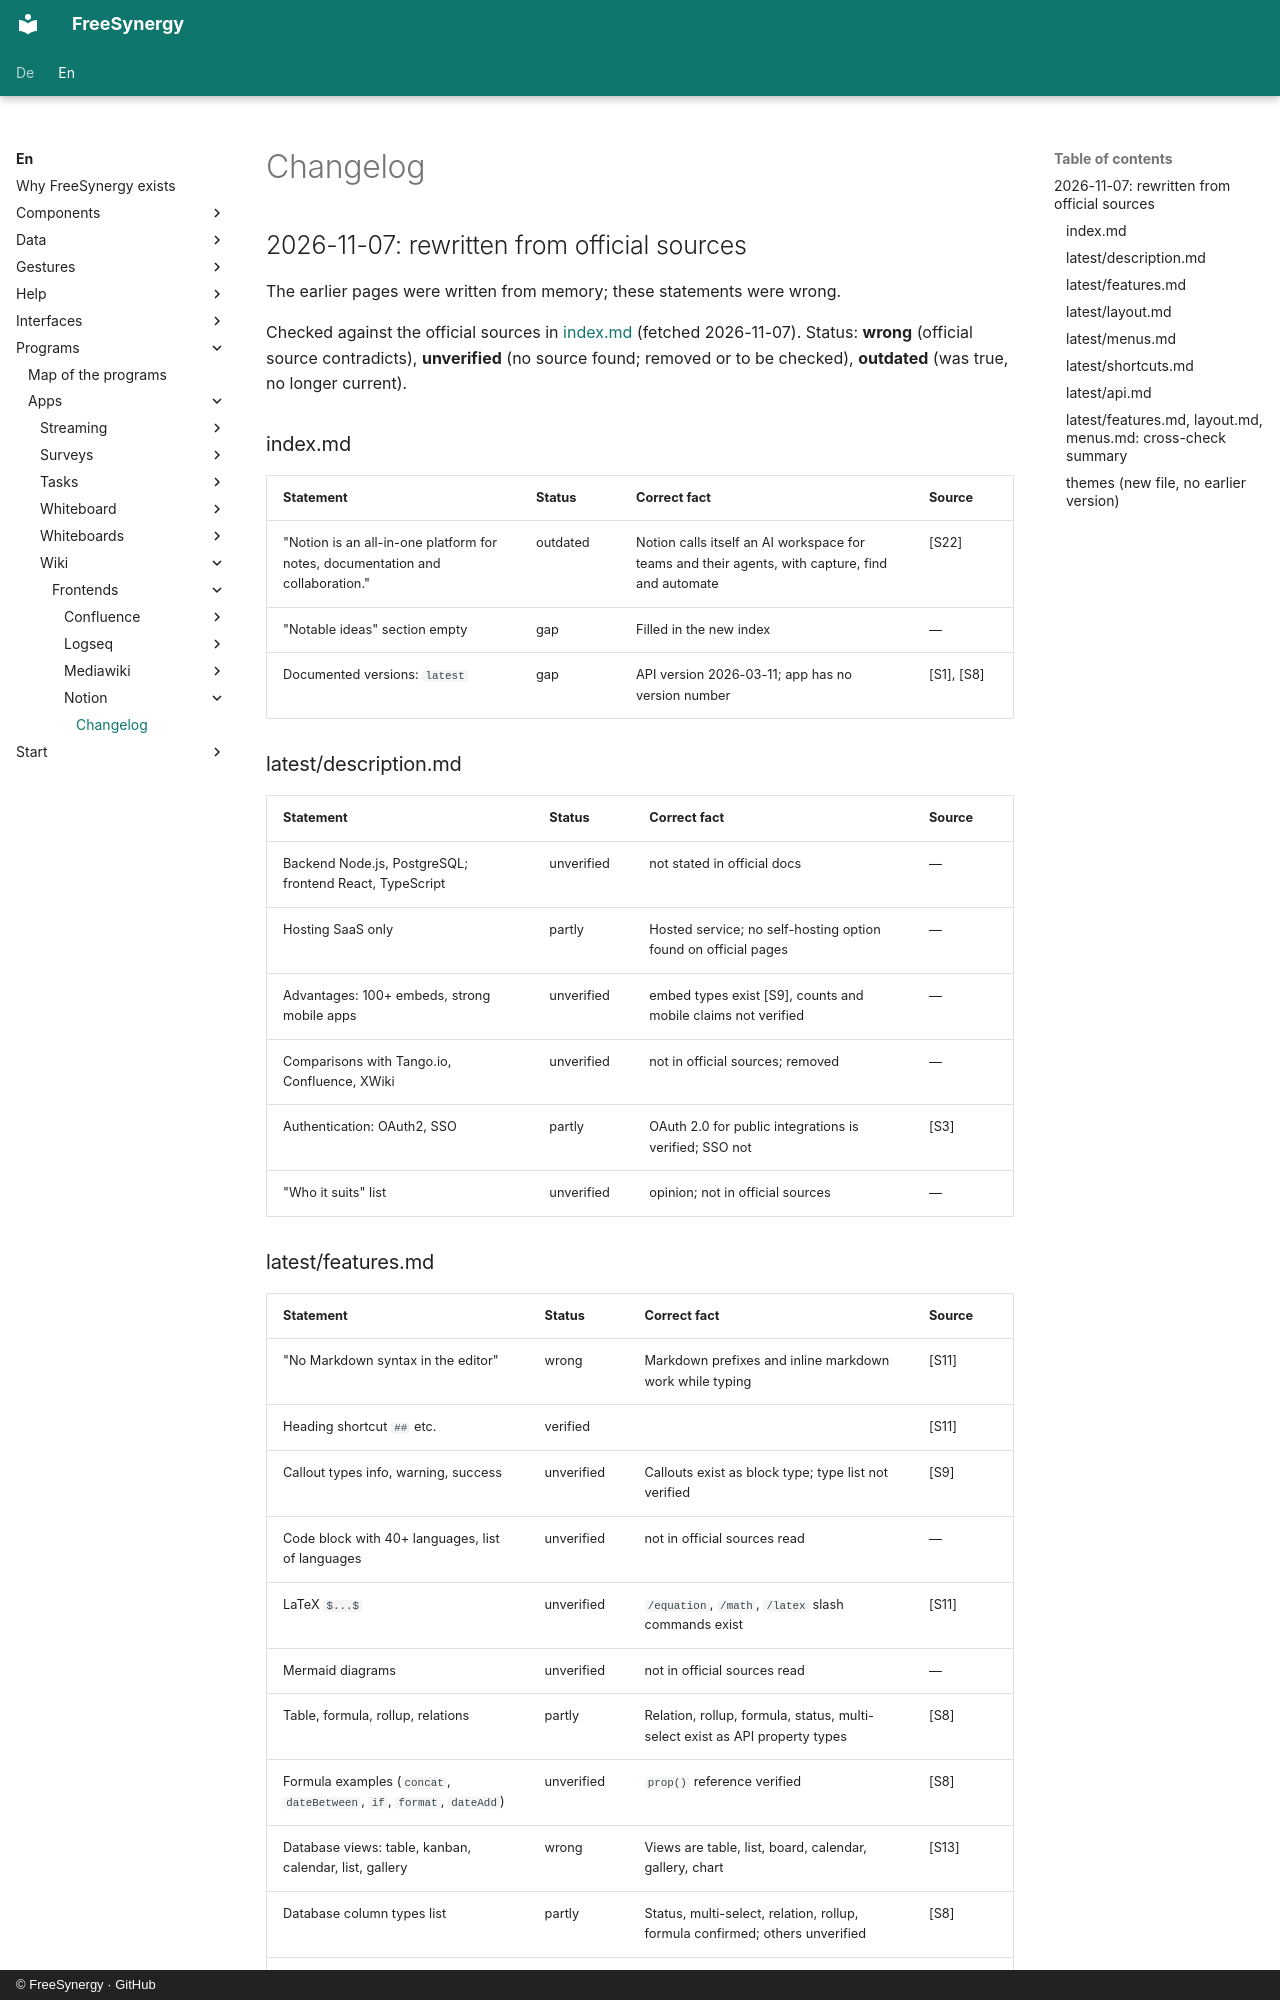

repository: FreeSynergy/fs-documentation · page: en/programs/apps/wiki/frontends/notion/changelog/index.html · generator: mkdocs · copyright: © FreeSynergy · GitHub

# Changelog

## 2026-11-07: rewritten from official sources

The earlier pages were written from memory; these statements were wrong.

Checked against the official sources in [index.md](index.md) (fetched 2026-11-07). Status: **wrong** (official source contradicts), **unverified** (no source found; removed or to be checked), **outdated** (was true, no longer current).

### index.md

| Statement | Status | Correct fact | Source |
|-----------|--------|--------------|--------|
| "Notion is an all-in-one platform for notes, documentation and collaboration." | outdated | Notion calls itself an AI workspace for teams and their agents, with capture, find and automate | [S22] |
| "Notable ideas" section empty | gap | Filled in the new index | — |
| Documented versions: `latest` | gap | API version 2026-03-11; app has no version number | [S1], [S8] |

### latest/description.md

| Statement | Status | Correct fact | Source |
|-----------|--------|--------------|--------|
| Backend Node.js, PostgreSQL; frontend React, TypeScript | unverified | not stated in official docs | — |
| Hosting SaaS only | partly | Hosted service; no self-hosting option found on official pages | — |
| Advantages: 100+ embeds, strong mobile apps | unverified | embed types exist [S9], counts and mobile claims not verified | — |
| Comparisons with Tango.io, Confluence, XWiki | unverified | not in official sources; removed | — |
| Authentication: OAuth2, SSO | partly | OAuth 2.0 for public integrations is verified; SSO not | [S3] |
| "Who it suits" list | unverified | opinion; not in official sources | — |

### latest/features.md

| Statement | Status | Correct fact | Source |
|-----------|--------|--------------|--------|
| "No Markdown syntax in the editor" | wrong | Markdown prefixes and inline markdown work while typing | [S11] |
| Heading shortcut `##` etc. | verified | | [S11] |
| Callout types info, warning, success | unverified | Callouts exist as block type; type list not verified | [S9] |
| Code block with 40+ languages, list of languages | unverified | not in official sources read | — |
| LaTeX `$...$` | unverified | `/equation`, `/math`, `/latex` slash commands exist | [S11] |
| Mermaid diagrams | unverified | not in official sources read | — |
| Table, formula, rollup, relations | partly | Relation, rollup, formula, status, multi-select exist as API property types | [S8] |
| Formula examples (`concat`, `dateBetween`, `if`, `format`, `dateAdd`) | unverified | `prop()` reference verified | [S8] |
| Database views: table, kanban, calendar, list, gallery | wrong | Views are table, list, board, calendar, gallery, chart | [S13] |
| Database column types list | partly | Status, multi-select, relation, rollup, formula confirmed; others unverified | [S8] |
| Templates examples | unverified | templates exist; examples not verified | [S12] |
| Auto-save | unverified | no official statement read | — |
